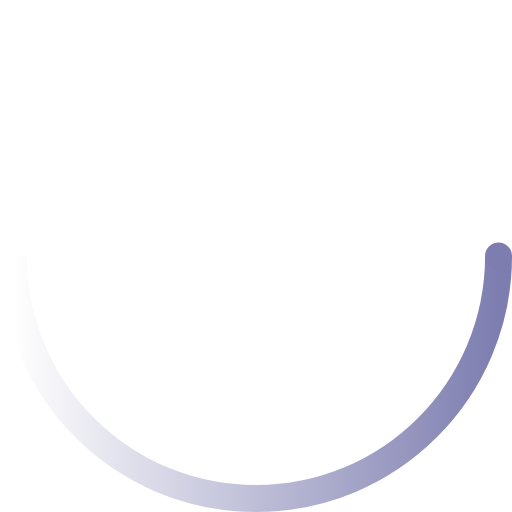
t = 0.00 s
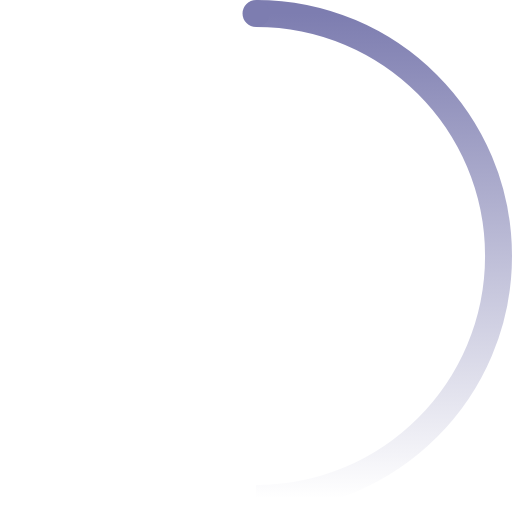
t = 0.48 s
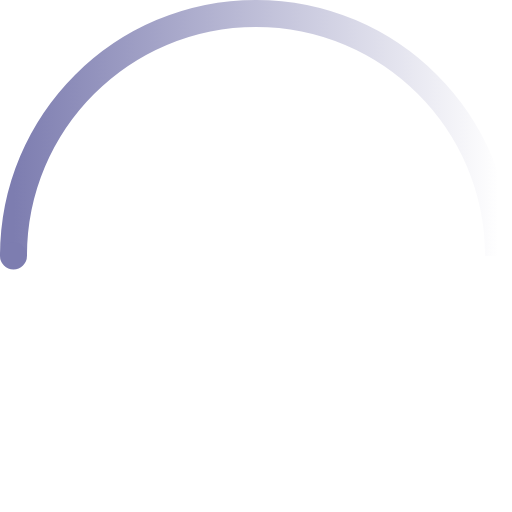
t = 0.95 s
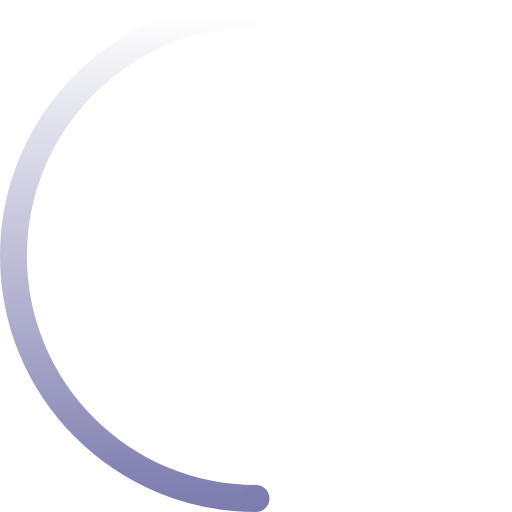
t = 1.43 s

The animated SVG that drew these frames (rendered in a browser with its animation timeline set to each time). Animation: 2 SMIL elements (animateTransform=2); one cycle of 1.90 s, repeats indefinitely.

<svg width="50" height="50" viewBox="0 0 38 38" xmlns="http://www.w3.org/2000/svg">
    <defs>
        <linearGradient x1="0%" y1="100%" x2="100%" y2="100%" id="a">
            <stop stop-color="#7D7DB0" stop-opacity="0" offset="0%"/>
            <stop stop-color="#7D7DB0" stop-opacity=".631" offset="63.146%"/>
            <stop stop-color="#7D7DB0" offset="100%"/>
        </linearGradient>
    </defs>
    <g fill="none" fill-rule="evenodd">
        <g transform="translate(1 1)">
            <path d="M0,18.0000525 C0,27.9411416 8.05885836,36 18.0000525,36 C27.9411416,36 36,27.9411416 36,18.0000525" id="Oval-2" stroke="url(#a)" stroke-width="2">
                <animateTransform
                    attributeName="transform"
                    type="rotate"
                    from="360 18 18"
                    to="0 18 18"
                    dur="1.9s"
                    repeatCount="indefinite" />
            </path>
            <circle fill="#7D7DB0" cx="36" cy="18" r="1">
                <animateTransform
                    attributeName="transform"
                    type="rotate"
                    from="360 18 18"
                    to="0 18 18"
                    dur="1.9s"
                    repeatCount="indefinite" />
            </circle>
        </g>
    </g>
</svg>
